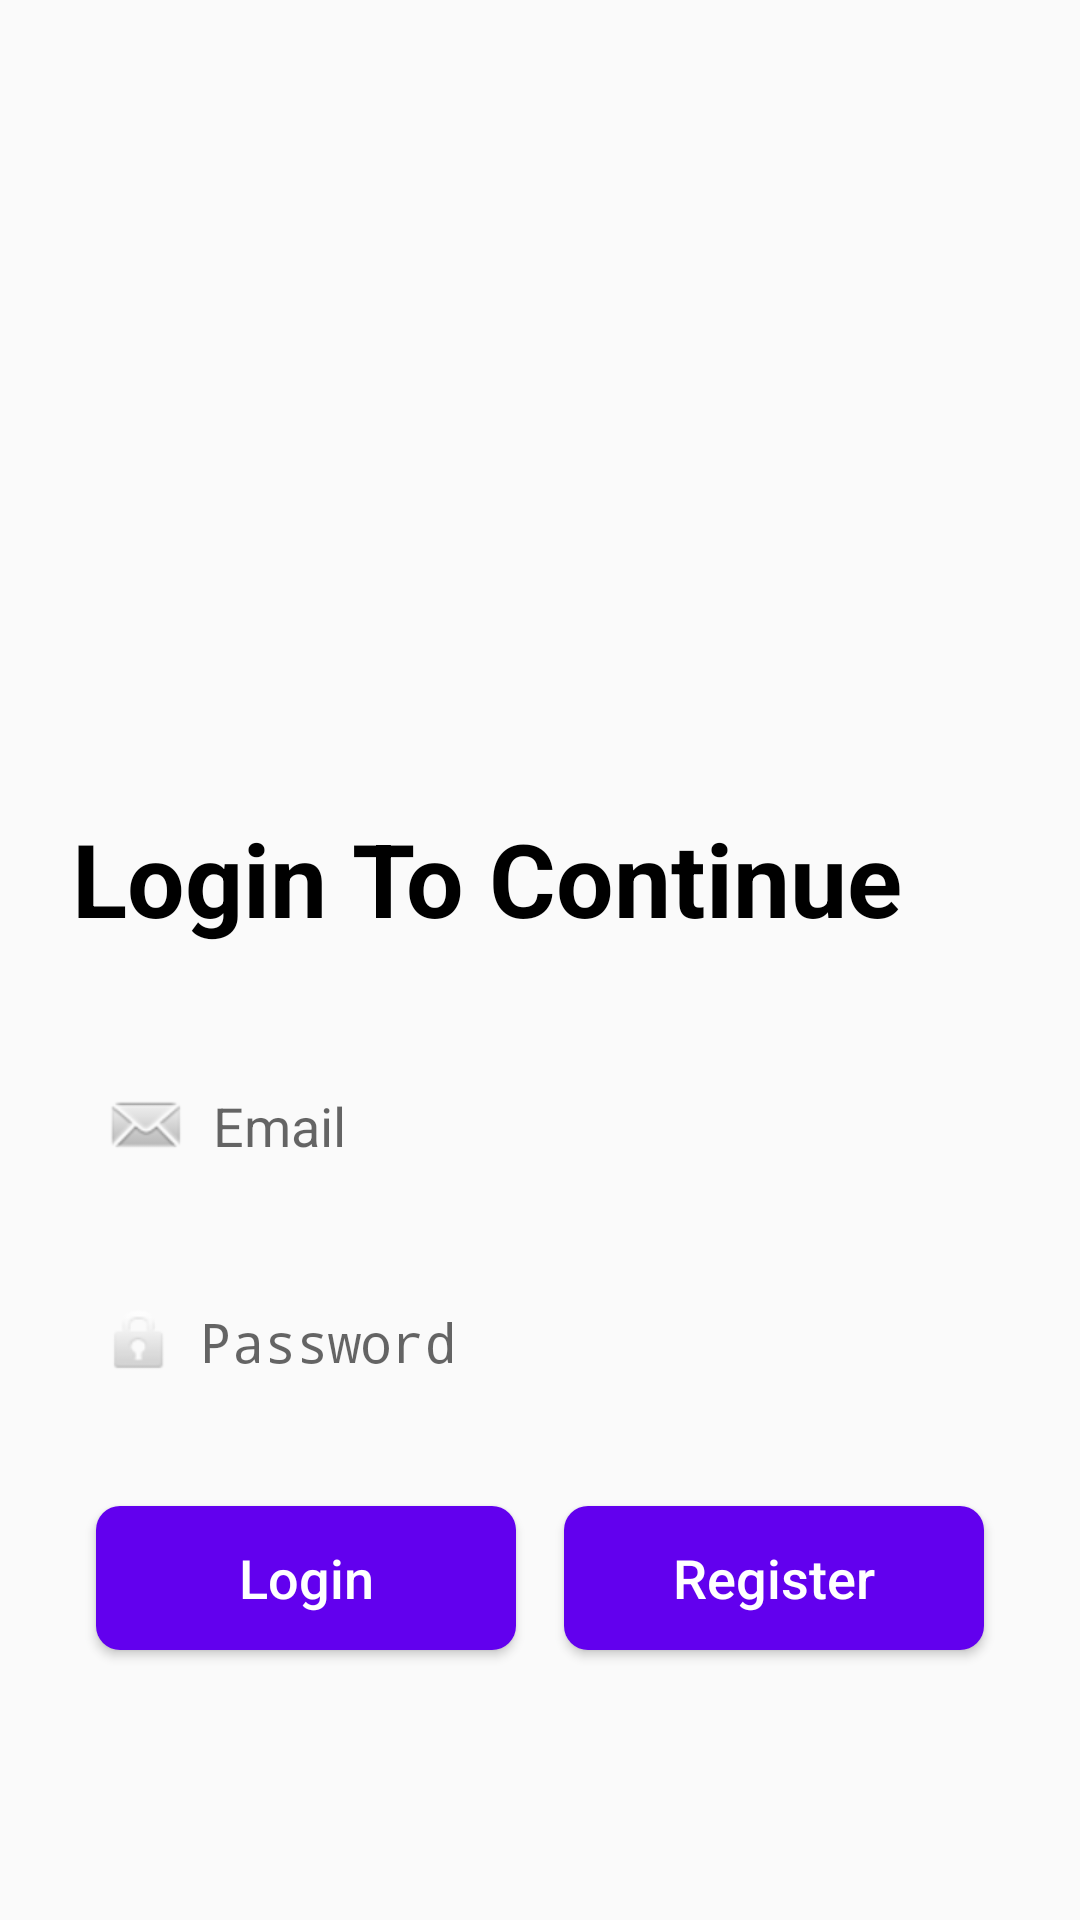

Write the Android layout XML for this screen, with the resource values it uses.
<!-- AndroidManifest.xml: activity theme Theme.Noaction -->
<!-- res/layout/activity_main.xml -->
<?xml version="1.0" encoding="utf-8"?>
<androidx.constraintlayout.widget.ConstraintLayout xmlns:android="http://schemas.android.com/apk/res/android"
    xmlns:app="http://schemas.android.com/apk/res-auto"
    xmlns:tools="http://schemas.android.com/tools"
    android:layout_width="match_parent"
    android:layout_height="match_parent"
    android:background="@drawable/ic_iphone_6__7__8_plus___1"
    tools:context="com.kotlin.loginapp.MainActivity">

    <Button
        android:id="@+id/Login"
        android:layout_width="0dp"
        android:layout_height="wrap_content"
        android:layout_marginStart="32dp"
        android:layout_marginTop="32dp"
        android:layout_marginEnd="8dp"
        android:text="Login"
        android:textSize="18sp"
        android:background="@drawable/custom_button"
        android:textAllCaps="false"
        android:textColor="@color/white"
        app:layout_constraintEnd_toStartOf="@+id/Register"
        app:layout_constraintHorizontal_bias="0.5"
        app:layout_constraintStart_toStartOf="parent"
        app:layout_constraintTop_toBottomOf="@+id/Password" />

    <Button
        android:id="@+id/Register"
        android:layout_width="0dp"
        android:layout_height="wrap_content"
        android:layout_marginStart="8dp"
        android:layout_marginEnd="32dp"
        android:text="Register"
        android:textSize="18sp"
        android:textColor="@color/white"
        android:background="@drawable/custom_button"
        android:textAllCaps="false"
        app:layout_constraintBottom_toBottomOf="@+id/Login"
        app:layout_constraintEnd_toEndOf="parent"
        app:layout_constraintHorizontal_bias="0.5"
        app:layout_constraintStart_toEndOf="@+id/Login"
        app:layout_constraintTop_toTopOf="@+id/Login" />

    <EditText
        android:id="@+id/Password"
        android:layout_width="0dp"
        android:layout_height="wrap_content"
        android:layout_marginStart="24dp"
        android:layout_marginTop="24dp"
        android:layout_marginEnd="24dp"
        android:background="@drawable/custom_input"
        android:drawableLeft="@android:drawable/ic_lock_idle_lock"
        android:drawablePadding="7dp"
        android:elevation="2dp"
        android:ems="10"
        android:hint="Password"
        android:inputType="textPassword"
        android:padding="10dp"
        app:layout_constraintEnd_toEndOf="parent"
        app:layout_constraintStart_toStartOf="parent"
        app:layout_constraintTop_toBottomOf="@+id/Email" />

    <TextView
        android:id="@+id/textView"
        android:layout_width="wrap_content"
        android:layout_height="wrap_content"
        android:gravity="center_horizontal"
        android:layout_marginTop="270dp"
        android:text="Login To Continue"
        android:textColor="@color/black"
        android:textSize="34sp"
        android:textStyle="bold"
        app:layout_constraintEnd_toEndOf="@+id/Email"
        app:layout_constraintHorizontal_bias="0.0"
        app:layout_constraintStart_toStartOf="@+id/Email"
        app:layout_constraintTop_toTopOf="parent" />

    <EditText
        android:id="@+id/Email"
        android:layout_width="0dp"
        android:layout_height="wrap_content"
        android:layout_marginStart="24dp"
        android:layout_marginTop="35dp"
        android:layout_marginEnd="24dp"
        android:background="@drawable/custom_input"
        android:drawableLeft="@android:drawable/sym_action_email"
        android:drawablePadding="7dp"
        android:elevation="2dp"
        android:ems="10"
        android:hint="Email"
        android:inputType="textEmailAddress"
        android:padding="10dp"
        app:layout_constraintEnd_toEndOf="parent"
        app:layout_constraintHorizontal_bias="0.0"
        app:layout_constraintStart_toStartOf="parent"
        app:layout_constraintTop_toBottomOf="@+id/textView" />
</androidx.constraintlayout.widget.ConstraintLayout>
<!-- resources referenced by this layout -->
<resources>
  <!-- drawable custom_button (drawable) -->
  <?xml version="1.0" encoding="utf-8"?>
  <shape android:shape="rectangle" xmlns:android="http://schemas.android.com/apk/res/android">
  <solid android:color="@color/design_default_color_primary"/>
      <corners android:radius="8dp"/>
  </shape>
  <style name="Theme.Noaction" parent="Theme.AppCompat.Light">
          
          <item name="colorPrimary">@color/purple_500</item>
          <item name="colorPrimaryVariant">@color/purple_700</item>
          <item name="colorOnPrimary">@color/white</item>
          
          <item name="colorSecondary">@color/teal_200</item>
          <item name="colorSecondaryVariant">@color/teal_700</item>
          <item name="colorOnSecondary">@color/black</item>
          
  
          
  
          <item name="windowNoTitle">true</item>
  
          <item name="android:windowLightStatusBar">true</item>
  
          <item name="android:statusBarColor" tools:targetApi="l">?attr/colorOnPrimary</item>
  
  
      </style>
  <!-- not gathered from this repository: default colours our renderer supplied (Android Studio template values) -->
  <color name="purple_500">#FF6200EE</color>
  <color name="purple_700">#FF3700B3</color>
  <color name="teal_200">#FF03DAC5</color>
  <color name="teal_700">#FF018786</color>
  <color name="black">#FF000000</color>
  <color name="white">#FFFFFFFF</color>
</resources>
